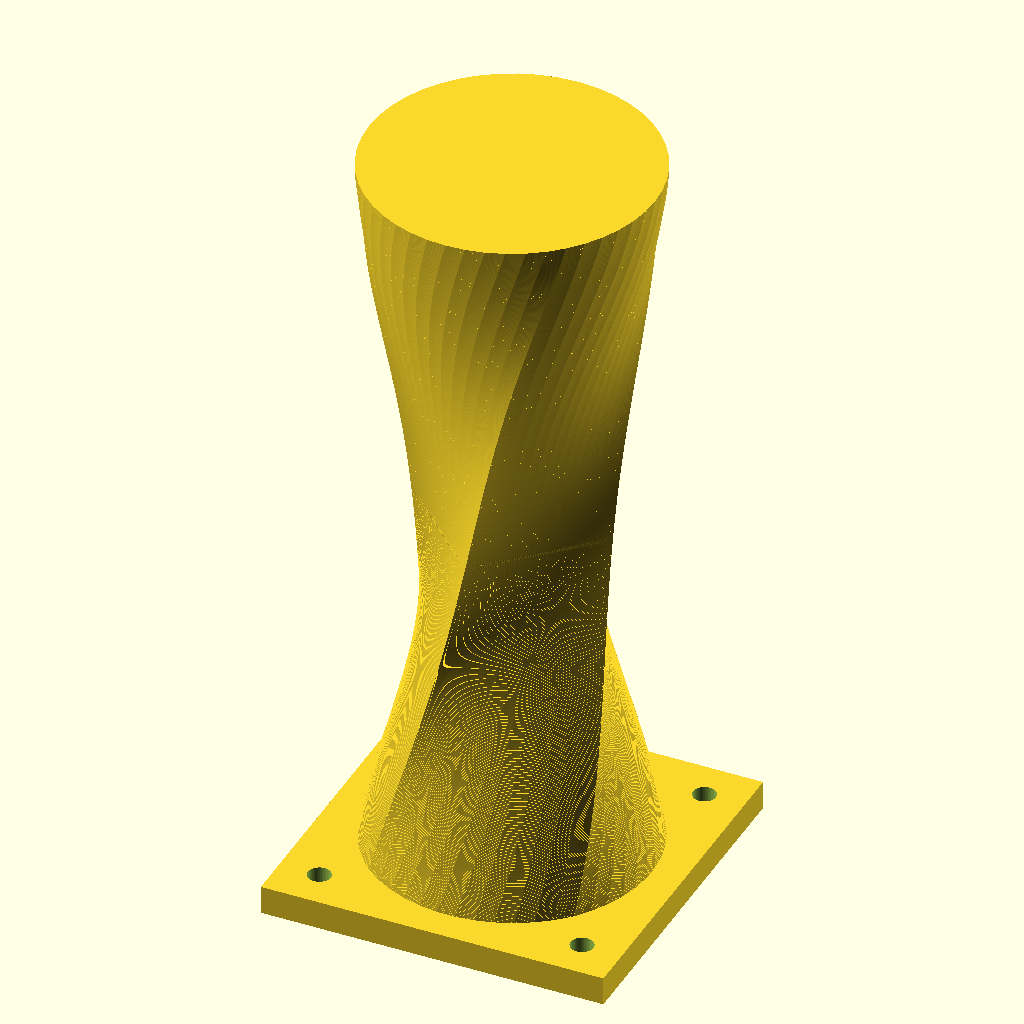
Cell 1: the model at its default parameters.
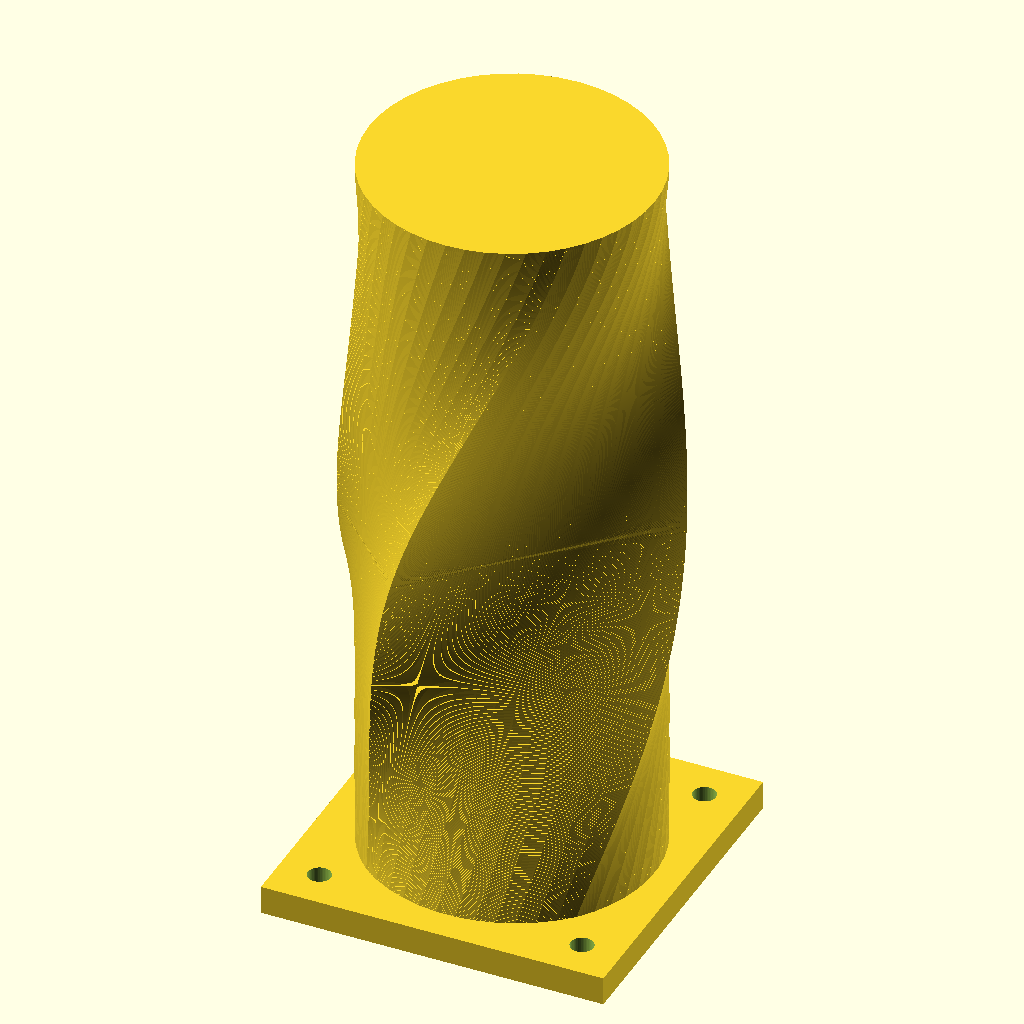
Cell 2: w = 50 (everything else at default).
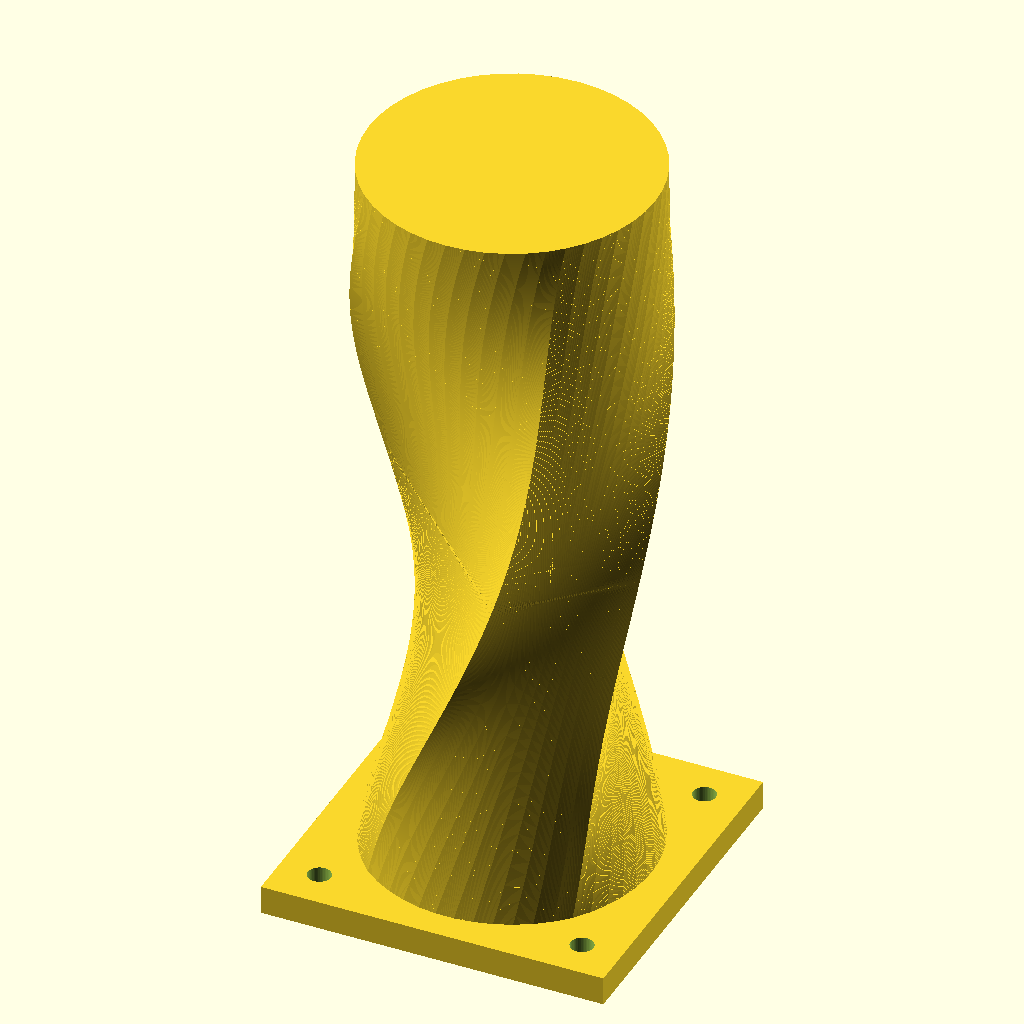
Cell 3: l = 50 (everything else at default).
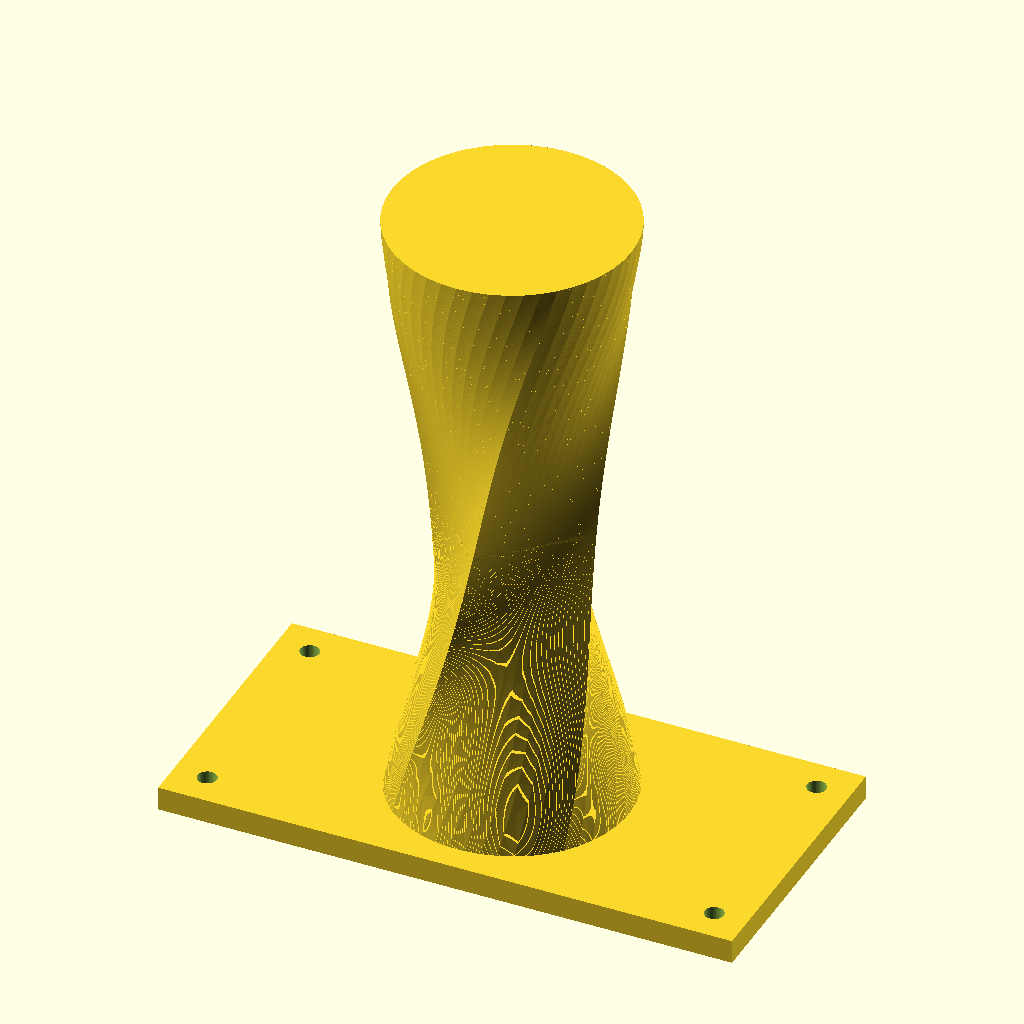
Cell 4: w_conexao = 120 (everything else at default).
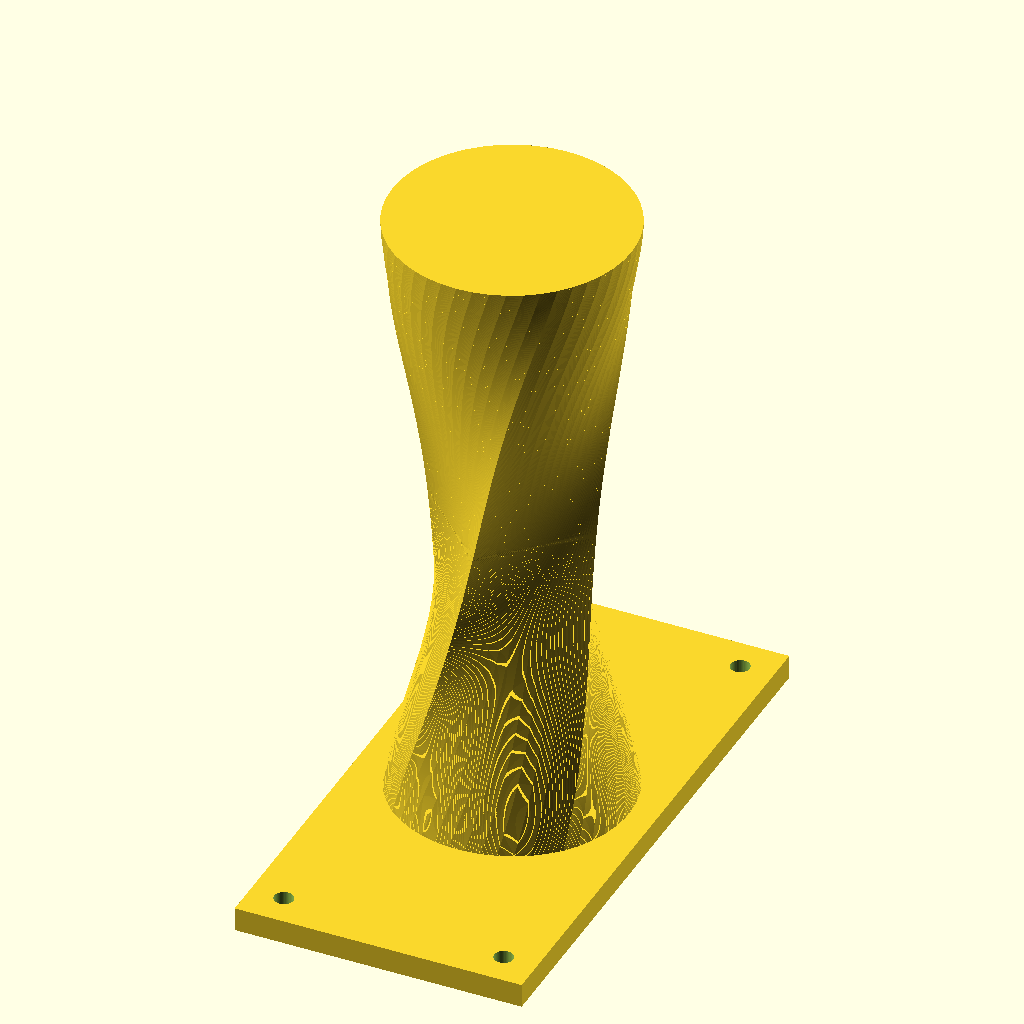
Cell 5 — l_conexao set to 120, the other parameters unchanged.
The same orthographic view direction (rotation 55°, 0°, 25°; colour scheme Cornfield) for every cell, with the view re-fitted per cell, so scale and position can differ between cells.
OpenSCAD source file escrivanhinha/pe_suporte_monitor.scad:
mdf_h = 15;

h = 150 - 15;

w = 25;
l = 25;

w_conexao = 60;
l_conexao = 60;

d = 50;

rot = 90;

beta = 0.1;

N_slices_pilar = h * 10;
N_points = 48;

hole_d = 4;
hole_dist = 7;

//function alpha_fun( x ) = beta * x * x + ( 1 - beta ) * x;
function aux( x ) = sin( 180 + 180 * x );
function alpha_fun( x ) = 1 - pow( abs( aux( x ) ), 1.5 );

function circle_point( theta ) = ( d / 2 ) * [ cos( theta ), sin( theta ) ];

function square_point( theta ) = 
    theta < 1 * 45 ? [ w / 2, ( l / 2 ) * tan( theta ) ] :
    theta < 3 * 45 ? [ ( w / 2 ) * tan( 90 - theta ), l / 2 ] :
    theta < 5 * 45 ? [ -w / 2, ( l / 2 ) * tan( 180 - theta ) ] :
    theta < 7 * 45 ? [ ( w / 2 ) * tan( theta - 270 ), -l / 2 ] :
                     [ w / 2, ( l / 2 ) * tan( theta ) ];

module morph( alpha, h ) {
    
    linear_extrude ( h, twist = -rot / ( N_slices_pilar - 1 ) ) {
        polygon(
            [
                for( i = [ 1 : N_points ] )
                    alpha * circle_point( 360 / N_points * ( i - 1 ) ) +
                    ( 1 - alpha ) * square_point( 360 / N_points * ( i - 1 ) )
            ]
        );
    }    
}

module shape() {
    union(){                
        for( i = [ 1 : N_slices_pilar ] ){
            rotate( rot * ( i - 1 ) / ( N_slices_pilar - 1 ), [ 0, 0, 1 ] )
                translate( [ 0, 0, ( i - 1 ) * h / N_slices_pilar ] )
                    morph(
                        alpha_fun( ( i - 1 ) / ( N_slices_pilar - 1 ) ),
                        h / N_slices_pilar 
                    );
        }        
    }
}

difference() {
    union() {
        shape();
        translate( [ -w_conexao / 2, -l_conexao / 2, 0 ] )
            cube( [ w_conexao, l_conexao, 5 ] );
    }
    
    translate( [ w_conexao / 2 - hole_dist, l_conexao / 2 - hole_dist, -1 ] )
        cylinder( d = hole_d, h = 100, $fn = N_points );
    translate( [ -w_conexao / 2 + hole_dist, l_conexao / 2 - hole_dist, -1 ] )
        cylinder( d = hole_d, h = 100, $fn = N_points );
    translate( [ -w_conexao / 2 + hole_dist, -l_conexao / 2 + hole_dist, -1 ] )
        cylinder( d = hole_d, h = 100, $fn = N_points );
    translate( [ w_conexao / 2 - hole_dist, -l_conexao / 2 + hole_dist, -1 ] )
        cylinder( d = hole_d, h = 100, $fn = N_points );
}
Parameter table extracted from the source (name, type, default, range or options):
mdf_h: number, default 15
w: number, default 25
l: number, default 25
w_conexao: number, default 60
l_conexao: number, default 60
d: number, default 50
rot: number, default 90
beta: number, default 0.1
N_points: number, default 48
hole_d: number, default 4
hole_dist: number, default 7
